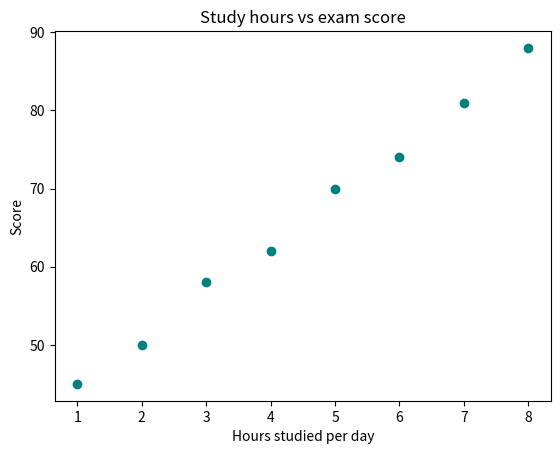

This chart was generated by the following Python code:
# first_analysis.py - a tiny end-to-end data science workflow
# Question: "Do students who study more hours score higher?"

import pandas as pd
import matplotlib
matplotlib.use("Agg")            # draw to a file (works without a screen)
import matplotlib.pyplot as plt

# Step 1: collect data (here we type it in)
data = {
    "hours": [1, 2, 3, 4, 5, 6, 7, 8],
    "score": [45, 50, 58, 62, 70, 74, 81, 88],
}

# Step 2: put it in a table (DataFrame)
df = pd.DataFrame(data)
print(df)

# Step 3: explore with simple statistics
print("\nAverage score:", df["score"].mean())
print("Correlation hours vs score:", round(df["hours"].corr(df["score"]), 3))

# Step 4: visualise
plt.scatter(df["hours"], df["score"], color="teal")
plt.title("Study hours vs exam score")
plt.xlabel("Hours studied per day")
plt.ylabel("Score")
plt.savefig("hours_vs_score.png")
print("\nChart saved as hours_vs_score.png")

# Step 5: communicate the insight
print("Insight: more study hours go with higher scores (strong positive correlation).")
